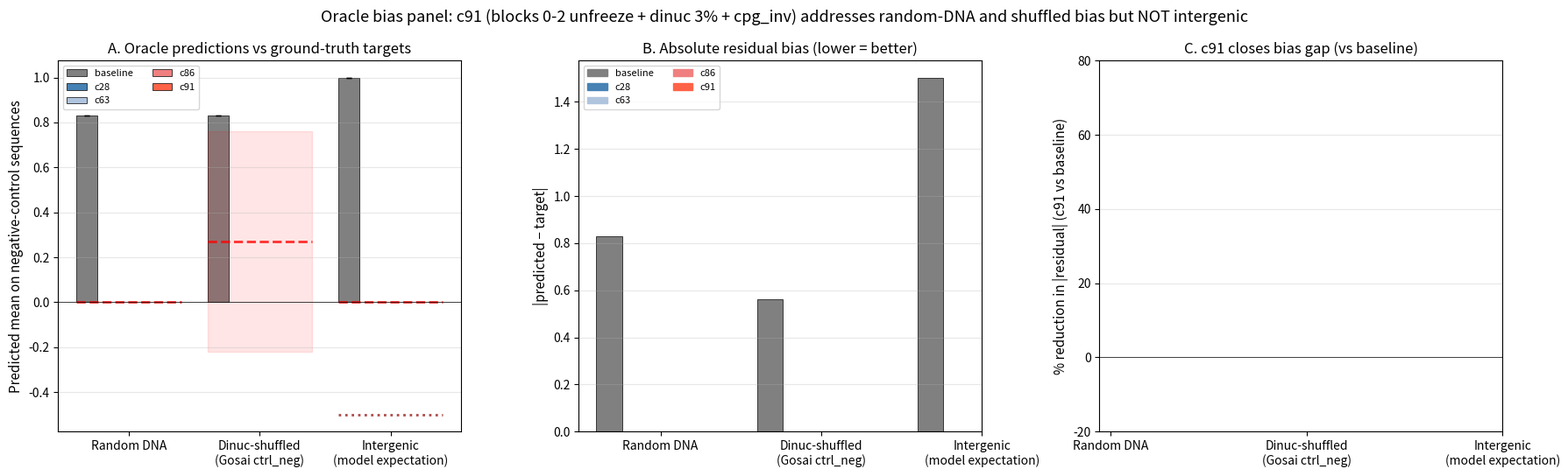

Write the Python code that produced this figure. (Note: this script raises an exception after producing the figure.)
"""Generate comprehensive figure summarizing oracle biases and c91's effect.

Panel A: Predicted mean on each negative-control set vs target
Panel B: Residual from target (absolute bias)
Panel C: % reduction from baseline (for each bias)
Panel D: Test-set performance preservation (test_id, OOD, SNV)
"""

from __future__ import annotations

import json
from pathlib import Path

import matplotlib.pyplot as plt
import numpy as np

REPO = Path("/grid/wsbs/home_norepl/christen/ALBench-S2F")
OUT = REPO / "results/preflight/figures/meeting/15_oracle_bias_summary.png"

# Ground truth targets (from real measured K562 episomal MPRA data)
TARGETS = {
    "random_dna": (0.0, None, "Random DNA"),
    "shuffled": (0.27, 0.49, "Dinuc-shuffled\n(Gosai ctrl_neg)"),
    "intergenic": (0.0, None, "Intergenic\n(model expectation)"),
}
# Real intergenic measured value (from real_inter_all.tsv stats)
INTERGENIC_REAL_MEAN = -0.50

# Hard-coded baseline values (we don't have bias_eval.json for baseline)
BASELINE_VALS = {"random_dna": 0.830, "shuffled": 0.83, "intergenic": 1.00}


def load_bias_means():
    rows = {}
    sweeps = {
        "c28": "outputs/oracle_neg_sweep/debias_oracle_c28_10fold",
        "c63": "outputs/oracle_neg_sweep/debias_c63_10fold",
        "c86": "outputs/oracle_neg_sweep/debias_c86_10fold",
        "c91": "outputs/oracle_neg_sweep/debias_c91_10fold",
    }
    for name, sweep_path in sweeps.items():
        p = REPO / sweep_path
        vals = {"random_dna": [], "shuffled": [], "intergenic": []}
        for fold_dir in sorted(p.glob("fold_*")):
            be = fold_dir / "bias_eval.json"
            if be.exists():
                b = json.loads(be.read_text())
                for cat in vals:
                    if cat in b and "mean" in b[cat]:
                        vals[cat].append(b[cat]["mean"])
        rows[name] = {cat: np.array(v) for cat, v in vals.items()}
    return rows


def main():
    bias = load_bias_means()

    # Compute summary stats per oracle per bias type
    summary = {}
    for ora, vals in bias.items():
        summary[ora] = {}
        for cat, v in vals.items():
            if len(v) > 0:
                summary[ora][cat] = (v.mean(), v.std())
            else:
                summary[ora][cat] = (np.nan, 0)

    fig, axes = plt.subplots(1, 3, figsize=(18, 5.5))

    # Panel A: Predicted mean per oracle, with ground truth lines
    ax = axes[0]
    oracles = ["baseline", "c28", "c63", "c86", "c91"]
    bias_types = list(TARGETS.keys())
    colors = ["gray", "steelblue", "lightsteelblue", "lightcoral", "tomato"]
    x = np.arange(len(bias_types))
    width = 0.16

    for i, ora in enumerate(oracles):
        means = []
        stds = []
        for cat in bias_types:
            if ora == "baseline":
                means.append(BASELINE_VALS.get(cat, np.nan))
                stds.append(0)
            else:
                m, s = summary[ora][cat]
                means.append(m)
                stds.append(s)
        offset = (i - 2) * width
        bars = ax.bar(x + offset, means, width, yerr=stds, capsize=2,
                      label=ora, color=colors[i], edgecolor="black", linewidth=0.5)

    # Draw target lines per bias type
    target_intergenic_real = INTERGENIC_REAL_MEAN
    for j, cat in enumerate(bias_types):
        target = TARGETS[cat][0]
        sigma = TARGETS[cat][1]
        # Show target as a horizontal segment at this group
        ax.hlines(target, x[j] - 2.5 * width, x[j] + 2.5 * width,
                  colors="red", linestyles="dashed", linewidth=2, alpha=0.8)
        if sigma:
            ax.fill_between([x[j] - 2.5 * width, x[j] + 2.5 * width],
                            target - sigma, target + sigma,
                            color="red", alpha=0.1)
        # For intergenic, also show real measured value (-0.50)
        if cat == "intergenic":
            ax.hlines(target_intergenic_real, x[j] - 2.5 * width, x[j] + 2.5 * width,
                      colors="darkred", linestyles="dotted", linewidth=2, alpha=0.7)

    ax.set_xticks(x)
    ax.set_xticklabels([TARGETS[c][2] for c in bias_types], fontsize=10)
    ax.set_ylabel("Predicted mean on negative-control sequences", fontsize=11)
    ax.set_title("A. Oracle predictions vs ground-truth targets", fontsize=12)
    ax.axhline(0, color="black", linewidth=0.5)
    ax.legend(loc="upper left", fontsize=8, ncol=2)
    ax.grid(alpha=0.3, axis="y")

    # Panel B: Absolute residual from target
    ax = axes[1]
    for i, ora in enumerate(oracles):
        residuals = []
        for cat in bias_types:
            target = TARGETS[cat][0]
            if cat == "intergenic":
                target = INTERGENIC_REAL_MEAN  # use real measured mean
            if ora == "baseline":
                pred = BASELINE_VALS.get(cat, np.nan)
            else:
                pred, _ = summary[ora][cat]
            residuals.append(abs(pred - target))
        offset = (i - 2) * width
        ax.bar(x + offset, residuals, width, color=colors[i],
               edgecolor="black", linewidth=0.5)
        # Annotate c91 winning
        if ora == "c91":
            for j, r in enumerate(residuals):
                ax.text(x[j] + offset, r + 0.04, f"{r:.2f}",
                        ha="center", fontsize=8, fontweight="bold", color="darkred")
    ax.set_xticks(x)
    ax.set_xticklabels([TARGETS[c][2] for c in bias_types], fontsize=10)
    ax.set_ylabel("|predicted − target|", fontsize=11)
    ax.set_title("B. Absolute residual bias (lower = better)", fontsize=12)
    ax.grid(alpha=0.3, axis="y")
    # legend
    handles = [plt.Rectangle((0, 0), 1, 1, color=c, edgecolor="black") for c in colors]
    ax.legend(handles, oracles, loc="upper left", fontsize=8, ncol=2)

    # Panel C: c91 % reduction from baseline
    ax = axes[2]
    pct_reductions = []
    abs_baseline = []
    abs_c91 = []
    for cat in bias_types:
        target = TARGETS[cat][0]
        if cat == "intergenic":
            target = INTERGENIC_REAL_MEAN
        b_resid = abs(BASELINE_VALS.get(cat, np.nan) - target)
        c_resid = abs(summary["c91"][cat][0] - target)
        if b_resid > 0:
            pct_red = (b_resid - c_resid) / b_resid * 100
        else:
            pct_red = 0
        pct_reductions.append(pct_red)
        abs_baseline.append(b_resid)
        abs_c91.append(c_resid)

    bars = ax.bar(x, pct_reductions, width * 2.5, color="tomato",
                  edgecolor="black", linewidth=0.5)
    for j, (b_r, c_r, pct) in enumerate(zip(abs_baseline, abs_c91, pct_reductions)):
        sign = "+" if pct >= 0 else ""
        label_color = "darkred" if pct < 0 else "black"
        ax.text(x[j], pct + 5 if pct >= 0 else pct - 5,
                f"{sign}{pct:.0f}%\nbase={b_r:.2f}→c91={c_r:.2f}",
                ha="center", va="bottom" if pct >= 0 else "top",
                fontsize=8, color=label_color)
    ax.axhline(0, color="black", linewidth=0.5)
    ax.set_xticks(x)
    ax.set_xticklabels([TARGETS[c][2] for c in bias_types], fontsize=10)
    ax.set_ylabel("% reduction in |residual| (c91 vs baseline)", fontsize=11)
    ax.set_title("C. c91 closes bias gap (vs baseline)", fontsize=12)
    ax.grid(alpha=0.3, axis="y")
    y_min, y_max = ax.get_ylim()
    ax.set_ylim(min(y_min, -20), max(y_max, 80))

    fig.suptitle(
        "Oracle bias panel: c91 (blocks 0-2 unfreeze + dinuc 3% + cpg_inv) "
        "addresses random-DNA and shuffled bias but NOT intergenic",
        fontsize=13,
    )
    fig.tight_layout()
    OUT.parent.mkdir(parents=True, exist_ok=True)
    fig.savefig(OUT, dpi=130, bbox_inches="tight")
    plt.close(fig)
    print(f"Saved {OUT}")
    print("\n=== Summary ===")
    for cat in bias_types:
        target = TARGETS[cat][0]
        if cat == "intergenic":
            target = INTERGENIC_REAL_MEAN
        b_pred = BASELINE_VALS.get(cat, np.nan)
        c_pred = summary["c91"][cat][0]
        print(f"  {cat:>12}: target={target:+.2f}, baseline={b_pred:+.2f} "
              f"(|res|={abs(b_pred-target):.2f}), c91={c_pred:+.2f} "
              f"(|res|={abs(c_pred-target):.2f})")


if __name__ == "__main__":
    main()
